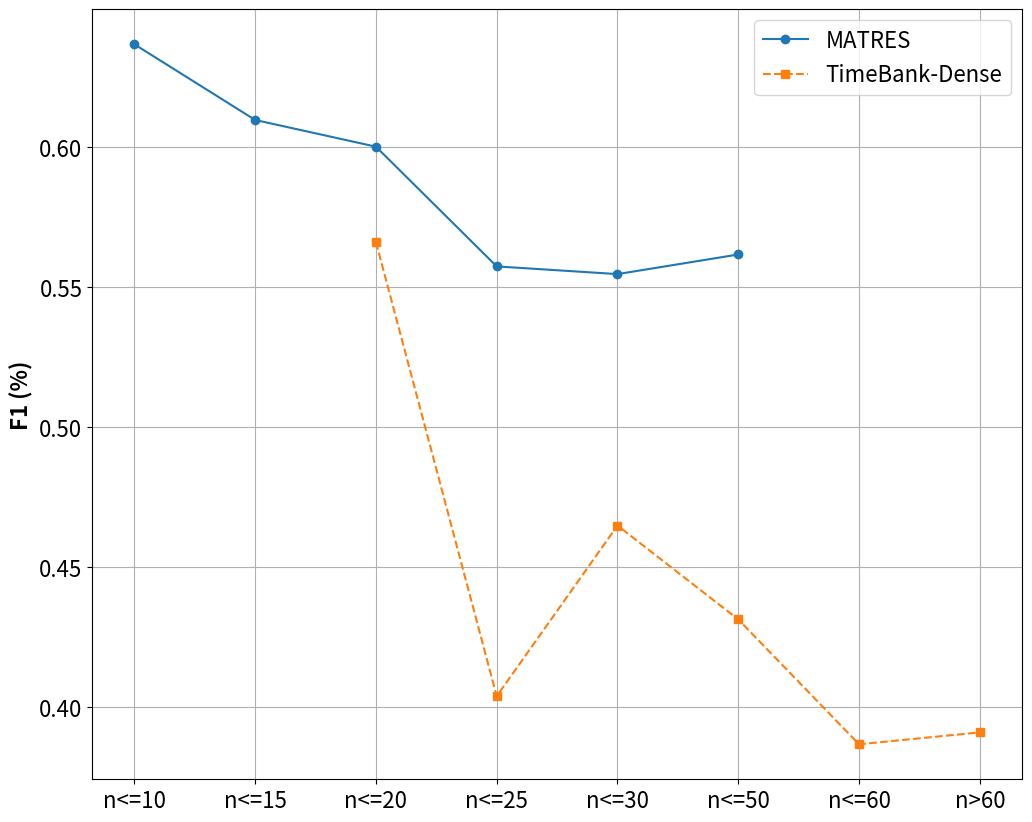

Write the Python code that produced this figure.
import matplotlib.pyplot as plt

# Data
buckets_line1 = ["n<=10", "n<=15", "n<=20", "n<=25", "n<=30", "n<=50"]
values_line1 = [0.636693564, 0.609674099, 0.600135209, 0.557392836, 0.554644165, 0.561648057]

buckets_line2 = ["n<=20", "n<=25", "n<=30", "n<=50", "n<=60", "n>60"]
values_line2 = [0.566102412, 0.40395301, 0.464876875, 0.431357841, 0.386787784, 0.391036787]

# Plot
plt.figure(figsize=(12, 10))
plt.plot(buckets_line1, values_line1, marker='o', linestyle='-', label="MATRES")
plt.plot(buckets_line2, values_line2, marker='s', linestyle='--', label="TimeBank-Dense")

# Labels and title
# plt.xlabel("Threshold", fontsize=16)
plt.ylabel("F1 (%)", fontsize=16, fontweight='bold')
# plt.title("Number of Events in Documents", fontsize=18, fontweight='bold')
plt.legend(fontsize=16)
# plt.xticks(rotation=45, fontsize=11)
plt.xticks(fontsize=16)
plt.yticks(fontsize=16)
plt.grid(True)

# Show plot
plt.show()
